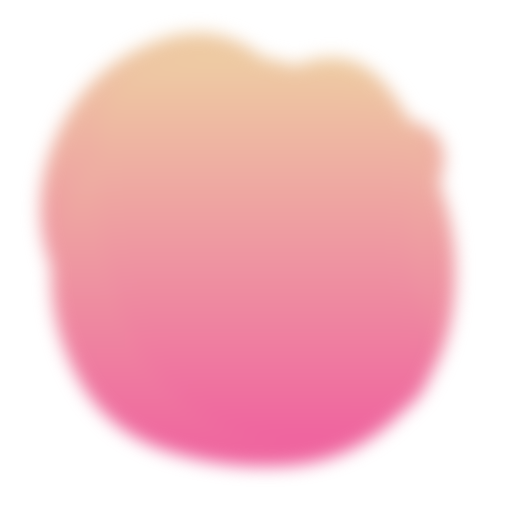
t = 0.00 s
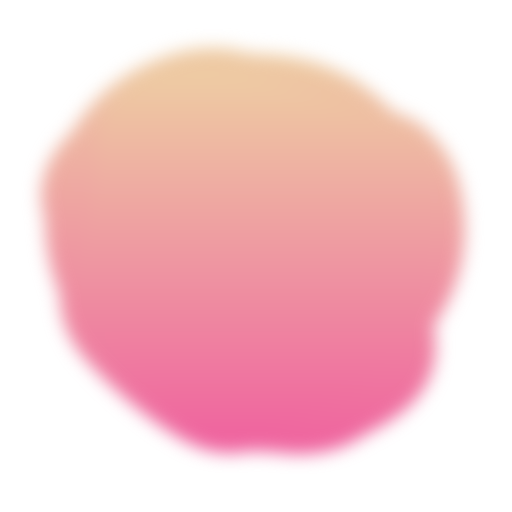
t = 1.34 s
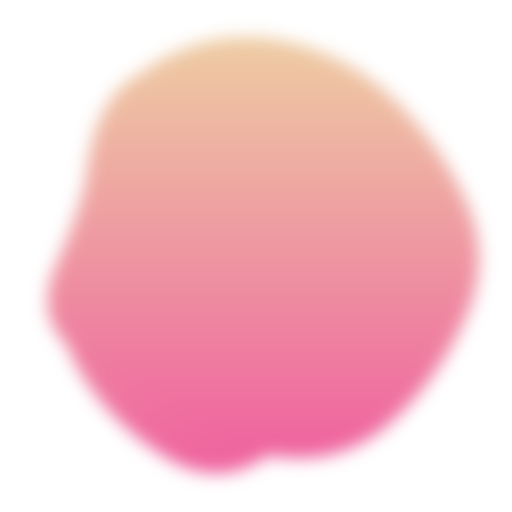
t = 3.12 s
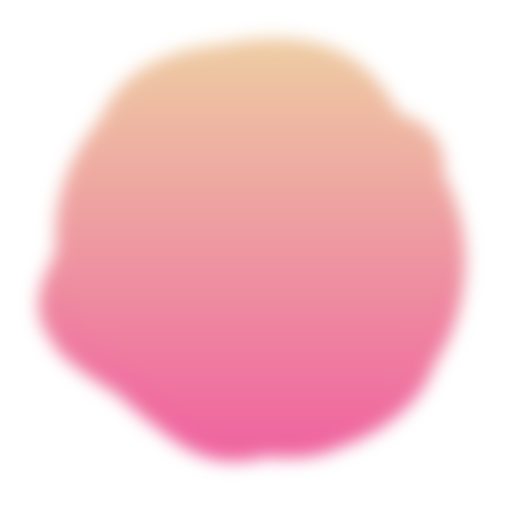
t = 4.45 s
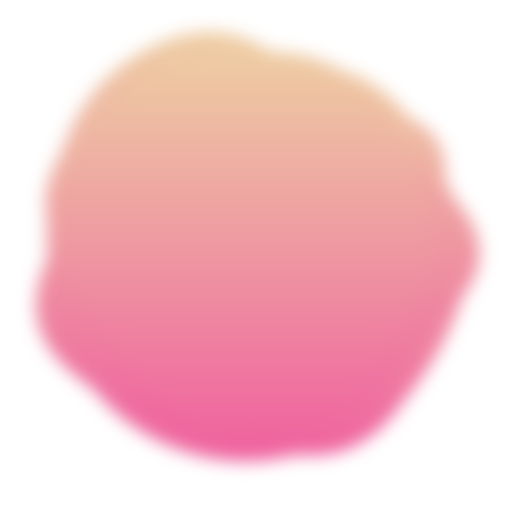
t = 5.79 s
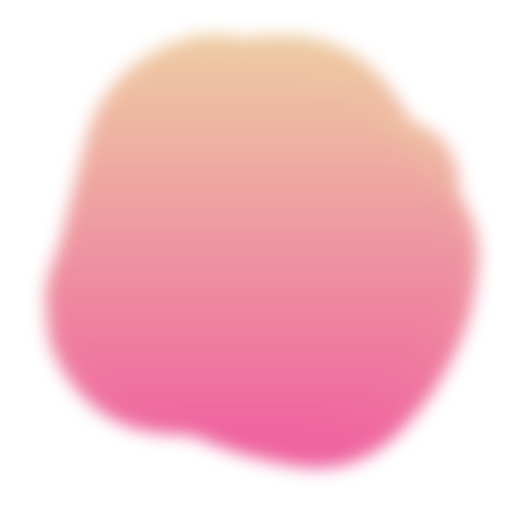
t = 7.57 s

The animated SVG that drew these frames (rendered in a browser with its animation timeline set to each time). Animation: 5 SMIL elements (animate=5); one cycle of 8.90 s, repeats indefinitely.

<svg class="blobs bloobs__02"  version="1.1" xmlns="http://www.w3.org/2000/svg" viewBox="0 0 500 500" width="100%" id="blobSvg" style="opacity: 1;" filter="blur(8.4px)">
		                        <defs>
		                        <linearGradient id="gradient" x1="0%" y1="0%" x2="0%" y2="100%">
		                            <stop offset="0%" style="stop-color: rgb(238, 205, 163);"></stop>
		                            <stop offset="100%" style="stop-color: rgb(239, 98, 159);"></stop>
		                        </linearGradient>
		                        </defs>
		                        
		                    <path id="blob" fill="url(#gradient)" style="opacity: 1;"><animate attributeName="d" dur="8.9s" repeatCount="indefinite" values="M440.89145,308.17188Q431.49014,366.34375,386.51892,408.54441Q341.5477,450.74507,280.86143,454.67188Q220.17516,458.59868,161.4046,439.6065Q102.63404,420.61431,74.24712,365.23068Q45.86019,309.84704,51.25164,251.37253Q56.64309,192.89803,94.98232,154.25946Q133.32155,115.62089,180.13528,103.21957Q226.94901,90.81826,286.5366,64.96012Q346.12418,39.10197,382.33594,90.33923Q418.5477,141.57648,434.42023,195.78824Q450.29277,250,440.89145,308.17188Z;M432.03478,297.56957Q398.46218,345.13914,356.36479,367.83696Q314.26739,390.53478,267.26739,423.085Q220.26739,455.63521,175.78826,421.28282Q131.30913,386.93043,88.83152,348.48609Q46.35391,310.04174,68.21174,256.28131Q90.06957,202.52087,95.17544,139.65457Q100.28131,76.78826,162.38717,74.23956Q224.49304,71.69087,270.52087,88.04326Q316.5487,104.39565,381.35239,113.97913Q446.15608,123.56261,455.88173,186.78131Q465.60739,250,432.03478,297.56957Z;M437.20545,311.82292Q441.89352,373.64584,380.77431,387.66608Q319.65509,401.68633,271.82754,416.34317Q224,431,184.22569,401.27431Q144.45139,371.54861,81.45601,344.74769Q18.46064,317.94676,58.87153,261.64584Q99.28242,205.34491,102.46413,144.38253Q105.64584,83.42014,164.05961,69.5926Q222.47338,55.76506,274.24769,69.97338Q326.02199,84.18171,376.989,109.95139Q427.95601,135.72107,430.23669,192.86053Q432.51737,250,437.20545,311.82292Z;M456.0768,303.76136Q418.13543,357.52271,379.98225,404.29316Q341.82907,451.0636,284.01817,433.65772Q226.20727,416.25185,163.99091,418.54046Q101.77456,420.82907,62.72047,368.86953Q23.66638,316.90999,61.99091,261.65772Q100.31545,206.40545,118.97771,163.62635Q137.63998,120.84725,179.51817,86.26136Q221.39637,51.67547,267.19818,81.83773Q313,112,367.68455,125.86045Q422.36911,139.7209,458.19364,194.86045Q494.01817,250,456.0768,303.76136Z;M415.01911,310.8863Q439.5452,371.7726,388.0904,405.2945Q336.6356,438.8164,280.7726,433.452Q224.9096,428.08761,185.95759,398.74511Q147.00559,369.40261,129.05219,330.15471Q111.09878,290.9068,102.89189,247.863Q94.68499,204.8192,97.4315,140.3164Q100.17801,75.81361,160.4068,60.51771Q220.6356,45.22181,275.226,60.1356Q329.8164,75.04939,372.9534,109.3658Q416.0904,143.6822,403.29171,196.8411Q390.49301,250,415.01911,310.8863Z;M440.89145,308.17188Q431.49014,366.34375,386.51892,408.54441Q341.5477,450.74507,280.86143,454.67188Q220.17516,458.59868,161.4046,439.6065Q102.63404,420.61431,74.24712,365.23068Q45.86019,309.84704,51.25164,251.37253Q56.64309,192.89803,94.98232,154.25946Q133.32155,115.62089,180.13528,103.21957Q226.94901,90.81826,286.5366,64.96012Q346.12418,39.10197,382.33594,90.33923Q418.5477,141.57648,434.42023,195.78824Q450.29277,250,440.89145,308.17188Z"></animate></path><path id="blob" fill="url(#gradient)" style="opacity: 1;"><animate attributeName="d" dur="8.9s" repeatCount="indefinite" values="M440.89145,308.17188Q431.49014,366.34375,386.51892,408.54441Q341.5477,450.74507,280.86143,454.67188Q220.17516,458.59868,161.4046,439.6065Q102.63404,420.61431,74.24712,365.23068Q45.86019,309.84704,51.25164,251.37253Q56.64309,192.89803,94.98232,154.25946Q133.32155,115.62089,180.13528,103.21957Q226.94901,90.81826,286.5366,64.96012Q346.12418,39.10197,382.33594,90.33923Q418.5477,141.57648,434.42023,195.78824Q450.29277,250,440.89145,308.17188Z;M415.01911,310.8863Q439.5452,371.7726,388.0904,405.2945Q336.6356,438.8164,280.7726,433.452Q224.9096,428.08761,185.95759,398.74511Q147.00559,369.40261,129.05219,330.15471Q111.09878,290.9068,102.89189,247.863Q94.68499,204.8192,97.4315,140.3164Q100.17801,75.81361,160.4068,60.51771Q220.6356,45.22181,275.226,60.1356Q329.8164,75.04939,372.9534,109.3658Q416.0904,143.6822,403.29171,196.8411Q390.49301,250,415.01911,310.8863Z;M430.80624,308.72934Q432.1339,367.45868,372.72647,377.66948Q313.31905,387.88027,263.72647,442.80911Q214.1339,497.73795,154.61821,463.08837Q95.10253,428.43879,60.15953,372.16526Q25.21653,315.89174,60.3661,260.16239Q95.51568,204.43305,120.04418,166.21939Q144.57268,128.00574,181.94874,82.19376Q219.32479,36.38179,273.74216,57.19376Q328.15953,78.00574,384.05413,102.85329Q439.94874,127.70084,434.71366,188.85042Q429.47858,250,430.80624,308.72934Z;M409,303.5Q416,357,378,402Q340,447,282,439Q224,431,187,398.5Q150,366,105.5,335.5Q61,305,45,245Q29,185,59,124.5Q89,64,152.5,40Q216,16,265,63.5Q314,111,383,115.5Q452,120,427,185Q402,250,409,303.5Z;M463.5,311.5Q441,373,396,422Q351,471,287,455Q223,439,179,411Q135,383,79,350Q23,317,51.5,258.5Q80,200,94,143.5Q108,87,162,49.5Q216,12,281.5,24.5Q347,37,383.5,89Q420,141,453,195.5Q486,250,463.5,311.5Z;M440.89145,308.17188Q431.49014,366.34375,386.51892,408.54441Q341.5477,450.74507,280.86143,454.67188Q220.17516,458.59868,161.4046,439.6065Q102.63404,420.61431,74.24712,365.23068Q45.86019,309.84704,51.25164,251.37253Q56.64309,192.89803,94.98232,154.25946Q133.32155,115.62089,180.13528,103.21957Q226.94901,90.81826,286.5366,64.96012Q346.12418,39.10197,382.33594,90.33923Q418.5477,141.57648,434.42023,195.78824Q450.29277,250,440.89145,308.17188Z"></animate></path><path id="blob" fill="url(#gradient)" style="opacity: 1;"><animate attributeName="d" dur="8.9s" repeatCount="indefinite" values="M409,303.5Q416,357,378,402Q340,447,282,439Q224,431,187,398.5Q150,366,105.5,335.5Q61,305,45,245Q29,185,59,124.5Q89,64,152.5,40Q216,16,265,63.5Q314,111,383,115.5Q452,120,427,185Q402,250,409,303.5Z;M394.89432,291.86359Q379.96349,333.72718,354.5999,379.04899Q329.23631,424.37079,274.96542,439.22911Q220.69452,454.08742,185.59462,409.0927Q150.49472,364.09798,125.7075,328.96349Q100.92028,293.82901,59.42363,237.80355Q17.92698,181.77809,66.30163,137.5999Q114.67627,93.42171,168.36359,75.4145Q222.05091,57.4073,282.76369,51.5999Q343.47647,45.7925,374.93276,97.57444Q406.38905,149.35639,408.1071,199.67819Q409.82516,250,394.89432,291.86359Z;M415.01911,310.8863Q439.5452,371.7726,388.0904,405.2945Q336.6356,438.8164,280.7726,433.452Q224.9096,428.08761,185.95759,398.74511Q147.00559,369.40261,129.05219,330.15471Q111.09878,290.9068,102.89189,247.863Q94.68499,204.8192,97.4315,140.3164Q100.17801,75.81361,160.4068,60.51771Q220.6356,45.22181,275.226,60.1356Q329.8164,75.04939,372.9534,109.3658Q416.0904,143.6822,403.29171,196.8411Q390.49301,250,415.01911,310.8863Z;M440.89145,308.17188Q431.49014,366.34375,386.51892,408.54441Q341.5477,450.74507,280.86143,454.67188Q220.17516,458.59868,161.4046,439.6065Q102.63404,420.61431,74.24712,365.23068Q45.86019,309.84704,51.25164,251.37253Q56.64309,192.89803,94.98232,154.25946Q133.32155,115.62089,180.13528,103.21957Q226.94901,90.81826,286.5366,64.96012Q346.12418,39.10197,382.33594,90.33923Q418.5477,141.57648,434.42023,195.78824Q450.29277,250,440.89145,308.17188Z;M432.03478,297.56957Q398.46218,345.13914,356.36479,367.83696Q314.26739,390.53478,267.26739,423.085Q220.26739,455.63521,175.78826,421.28282Q131.30913,386.93043,88.83152,348.48609Q46.35391,310.04174,68.21174,256.28131Q90.06957,202.52087,95.17544,139.65457Q100.28131,76.78826,162.38717,74.23956Q224.49304,71.69087,270.52087,88.04326Q316.5487,104.39565,381.35239,113.97913Q446.15608,123.56261,455.88173,186.78131Q465.60739,250,432.03478,297.56957Z;M409,303.5Q416,357,378,402Q340,447,282,439Q224,431,187,398.5Q150,366,105.5,335.5Q61,305,45,245Q29,185,59,124.5Q89,64,152.5,40Q216,16,265,63.5Q314,111,383,115.5Q452,120,427,185Q402,250,409,303.5Z"></animate></path><path id="blob" fill="url(#gradient)" style="opacity: 1;"><animate attributeName="d" dur="8.9s" repeatCount="indefinite" values="M440.89145,308.17188Q431.49014,366.34375,386.51892,408.54441Q341.5477,450.74507,280.86143,454.67188Q220.17516,458.59868,161.4046,439.6065Q102.63404,420.61431,74.24712,365.23068Q45.86019,309.84704,51.25164,251.37253Q56.64309,192.89803,94.98232,154.25946Q133.32155,115.62089,180.13528,103.21957Q226.94901,90.81826,286.5366,64.96012Q346.12418,39.10197,382.33594,90.33923Q418.5477,141.57648,434.42023,195.78824Q450.29277,250,440.89145,308.17188Z;M409,303.5Q416,357,378,402Q340,447,282,439Q224,431,187,398.5Q150,366,105.5,335.5Q61,305,45,245Q29,185,59,124.5Q89,64,152.5,40Q216,16,265,63.5Q314,111,383,115.5Q452,120,427,185Q402,250,409,303.5Z;M437.20545,311.82292Q441.89352,373.64584,380.77431,387.66608Q319.65509,401.68633,271.82754,416.34317Q224,431,184.22569,401.27431Q144.45139,371.54861,81.45601,344.74769Q18.46064,317.94676,58.87153,261.64584Q99.28242,205.34491,102.46413,144.38253Q105.64584,83.42014,164.05961,69.5926Q222.47338,55.76506,274.24769,69.97338Q326.02199,84.18171,376.989,109.95139Q427.95601,135.72107,430.23669,192.86053Q432.51737,250,437.20545,311.82292Z;M440.79254,295.90011Q393.21514,341.80021,357.53347,375.20746Q321.85181,408.61471,271.82218,427.01866Q221.79254,445.4226,171.55544,422.09659Q121.31834,398.77057,68.79254,358.84083Q16.26674,318.91109,38.15202,256.60373Q60.03731,194.29637,79.65586,134.88912Q99.27441,75.48187,157.19648,42.12622Q215.11855,8.77057,268.67782,50.11855Q322.2371,91.46653,362.16684,121.87761Q402.09659,152.2887,445.23326,201.14435Q488.36994,250,440.79254,295.90011Z;M456.0768,303.76136Q418.13543,357.52271,379.98225,404.29316Q341.82907,451.0636,284.01817,433.65772Q226.20727,416.25185,163.99091,418.54046Q101.77456,420.82907,62.72047,368.86953Q23.66638,316.90999,61.99091,261.65772Q100.31545,206.40545,118.97771,163.62635Q137.63998,120.84725,179.51817,86.26136Q221.39637,51.67547,267.19818,81.83773Q313,112,367.68455,125.86045Q422.36911,139.7209,458.19364,194.86045Q494.01817,250,456.0768,303.76136Z;M440.89145,308.17188Q431.49014,366.34375,386.51892,408.54441Q341.5477,450.74507,280.86143,454.67188Q220.17516,458.59868,161.4046,439.6065Q102.63404,420.61431,74.24712,365.23068Q45.86019,309.84704,51.25164,251.37253Q56.64309,192.89803,94.98232,154.25946Q133.32155,115.62089,180.13528,103.21957Q226.94901,90.81826,286.5366,64.96012Q346.12418,39.10197,382.33594,90.33923Q418.5477,141.57648,434.42023,195.78824Q450.29277,250,440.89145,308.17188Z"></animate></path><path id="blob" fill="url(#gradient)" style="opacity: 1;"><animate attributeName="d" dur="8.9s" repeatCount="indefinite" values="M415.01911,310.8863Q439.5452,371.7726,388.0904,405.2945Q336.6356,438.8164,280.7726,433.452Q224.9096,428.08761,185.95759,398.74511Q147.00559,369.40261,129.05219,330.15471Q111.09878,290.9068,102.89189,247.863Q94.68499,204.8192,97.4315,140.3164Q100.17801,75.81361,160.4068,60.51771Q220.6356,45.22181,275.226,60.1356Q329.8164,75.04939,372.9534,109.3658Q416.0904,143.6822,403.29171,196.8411Q390.49301,250,415.01911,310.8863Z;M432.03478,297.56957Q398.46218,345.13914,356.36479,367.83696Q314.26739,390.53478,267.26739,423.085Q220.26739,455.63521,175.78826,421.28282Q131.30913,386.93043,88.83152,348.48609Q46.35391,310.04174,68.21174,256.28131Q90.06957,202.52087,95.17544,139.65457Q100.28131,76.78826,162.38717,74.23956Q224.49304,71.69087,270.52087,88.04326Q316.5487,104.39565,381.35239,113.97913Q446.15608,123.56261,455.88173,186.78131Q465.60739,250,432.03478,297.56957Z;M463.5,311.5Q441,373,396,422Q351,471,287,455Q223,439,179,411Q135,383,79,350Q23,317,51.5,258.5Q80,200,94,143.5Q108,87,162,49.5Q216,12,281.5,24.5Q347,37,383.5,89Q420,141,453,195.5Q486,250,463.5,311.5Z;M394.89432,291.86359Q379.96349,333.72718,354.5999,379.04899Q329.23631,424.37079,274.96542,439.22911Q220.69452,454.08742,185.59462,409.0927Q150.49472,364.09798,125.7075,328.96349Q100.92028,293.82901,59.42363,237.80355Q17.92698,181.77809,66.30163,137.5999Q114.67627,93.42171,168.36359,75.4145Q222.05091,57.4073,282.76369,51.5999Q343.47647,45.7925,374.93276,97.57444Q406.38905,149.35639,408.1071,199.67819Q409.82516,250,394.89432,291.86359Z;M440.79254,295.90011Q393.21514,341.80021,357.53347,375.20746Q321.85181,408.61471,271.82218,427.01866Q221.79254,445.4226,171.55544,422.09659Q121.31834,398.77057,68.79254,358.84083Q16.26674,318.91109,38.15202,256.60373Q60.03731,194.29637,79.65586,134.88912Q99.27441,75.48187,157.19648,42.12622Q215.11855,8.77057,268.67782,50.11855Q322.2371,91.46653,362.16684,121.87761Q402.09659,152.2887,445.23326,201.14435Q488.36994,250,440.79254,295.90011Z;M415.01911,310.8863Q439.5452,371.7726,388.0904,405.2945Q336.6356,438.8164,280.7726,433.452Q224.9096,428.08761,185.95759,398.74511Q147.00559,369.40261,129.05219,330.15471Q111.09878,290.9068,102.89189,247.863Q94.68499,204.8192,97.4315,140.3164Q100.17801,75.81361,160.4068,60.51771Q220.6356,45.22181,275.226,60.1356Q329.8164,75.04939,372.9534,109.3658Q416.0904,143.6822,403.29171,196.8411Q390.49301,250,415.01911,310.8863Z"></animate></path></svg>